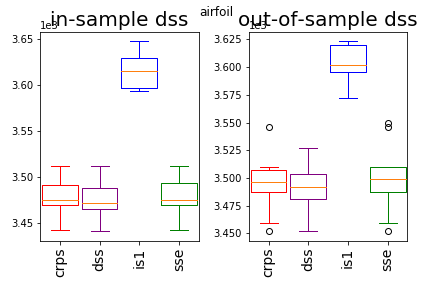

Data behind this chart, as committed beside it:
3459.06, 3459.06, 3577.45, 3459.06
3452, 3452, 3572, 3452
3509, 3490, 3600, 3509
3494, 3494, 3604, 3494
3491, 3491, 3599, 3491
3546, 3527, 3618, 3546
3510, 3504, 3620, 3510
3504, 3504, 3594, 3504
3499, 3509, 3623, 3550
3487, 3478, 3623, 3487
